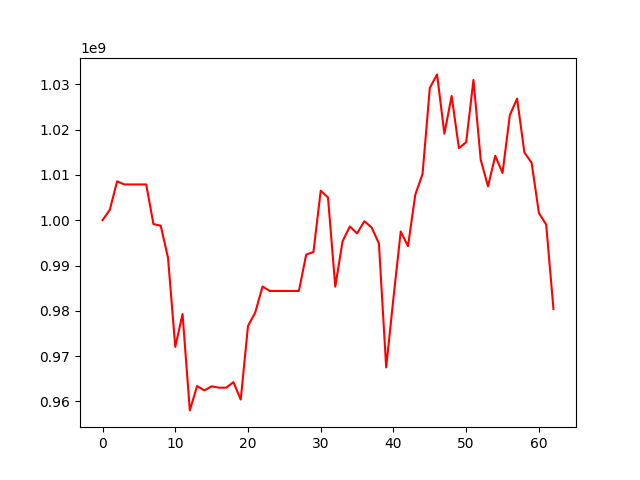

Values plotted in this chart, from the file beside it:
, 0
0, 1000000000
1, 1002290599
2, 1008561190
3, 1007887352
4, 1007887352
5, 1007887352
6, 1007887352
7, 999139724
8, 998770519
9, 991726585
10, 972041923
11, 979296091
12, 958027573
13, 963400083
14, 962436691
15, 963337580
16, 963040265
17, 963040265
18, 964257876
19, 960418170
20, 976661898
21, 979642040
22, 985365530
23, 984380181
24, 984380181
25, 984380181
26, 984380181
27, 984380181
28, 992403053
29, 992981057
30, 1006511242
31, 1004998032
32, 985330410
33, 995313805
34, 998613340
35, 997076071
36, 999775736
37, 998383238
38, 994872307
39, 967517790
40, 982829208
41, 997496089
42, 994260275
43, 1005610152
44, 1010174829
45, 1029189495
46, 1032167512
47, 1019073748
48, 1027406729
49, 1015898158
50, 1017207699
51, 1030946399
52, 1013331908
53, 1007461112
54, 1014208980
55, 1010406792
56, 1023176306
57, 1026825372
58, 1014961445
59, 1012642639
... 3 more rows
